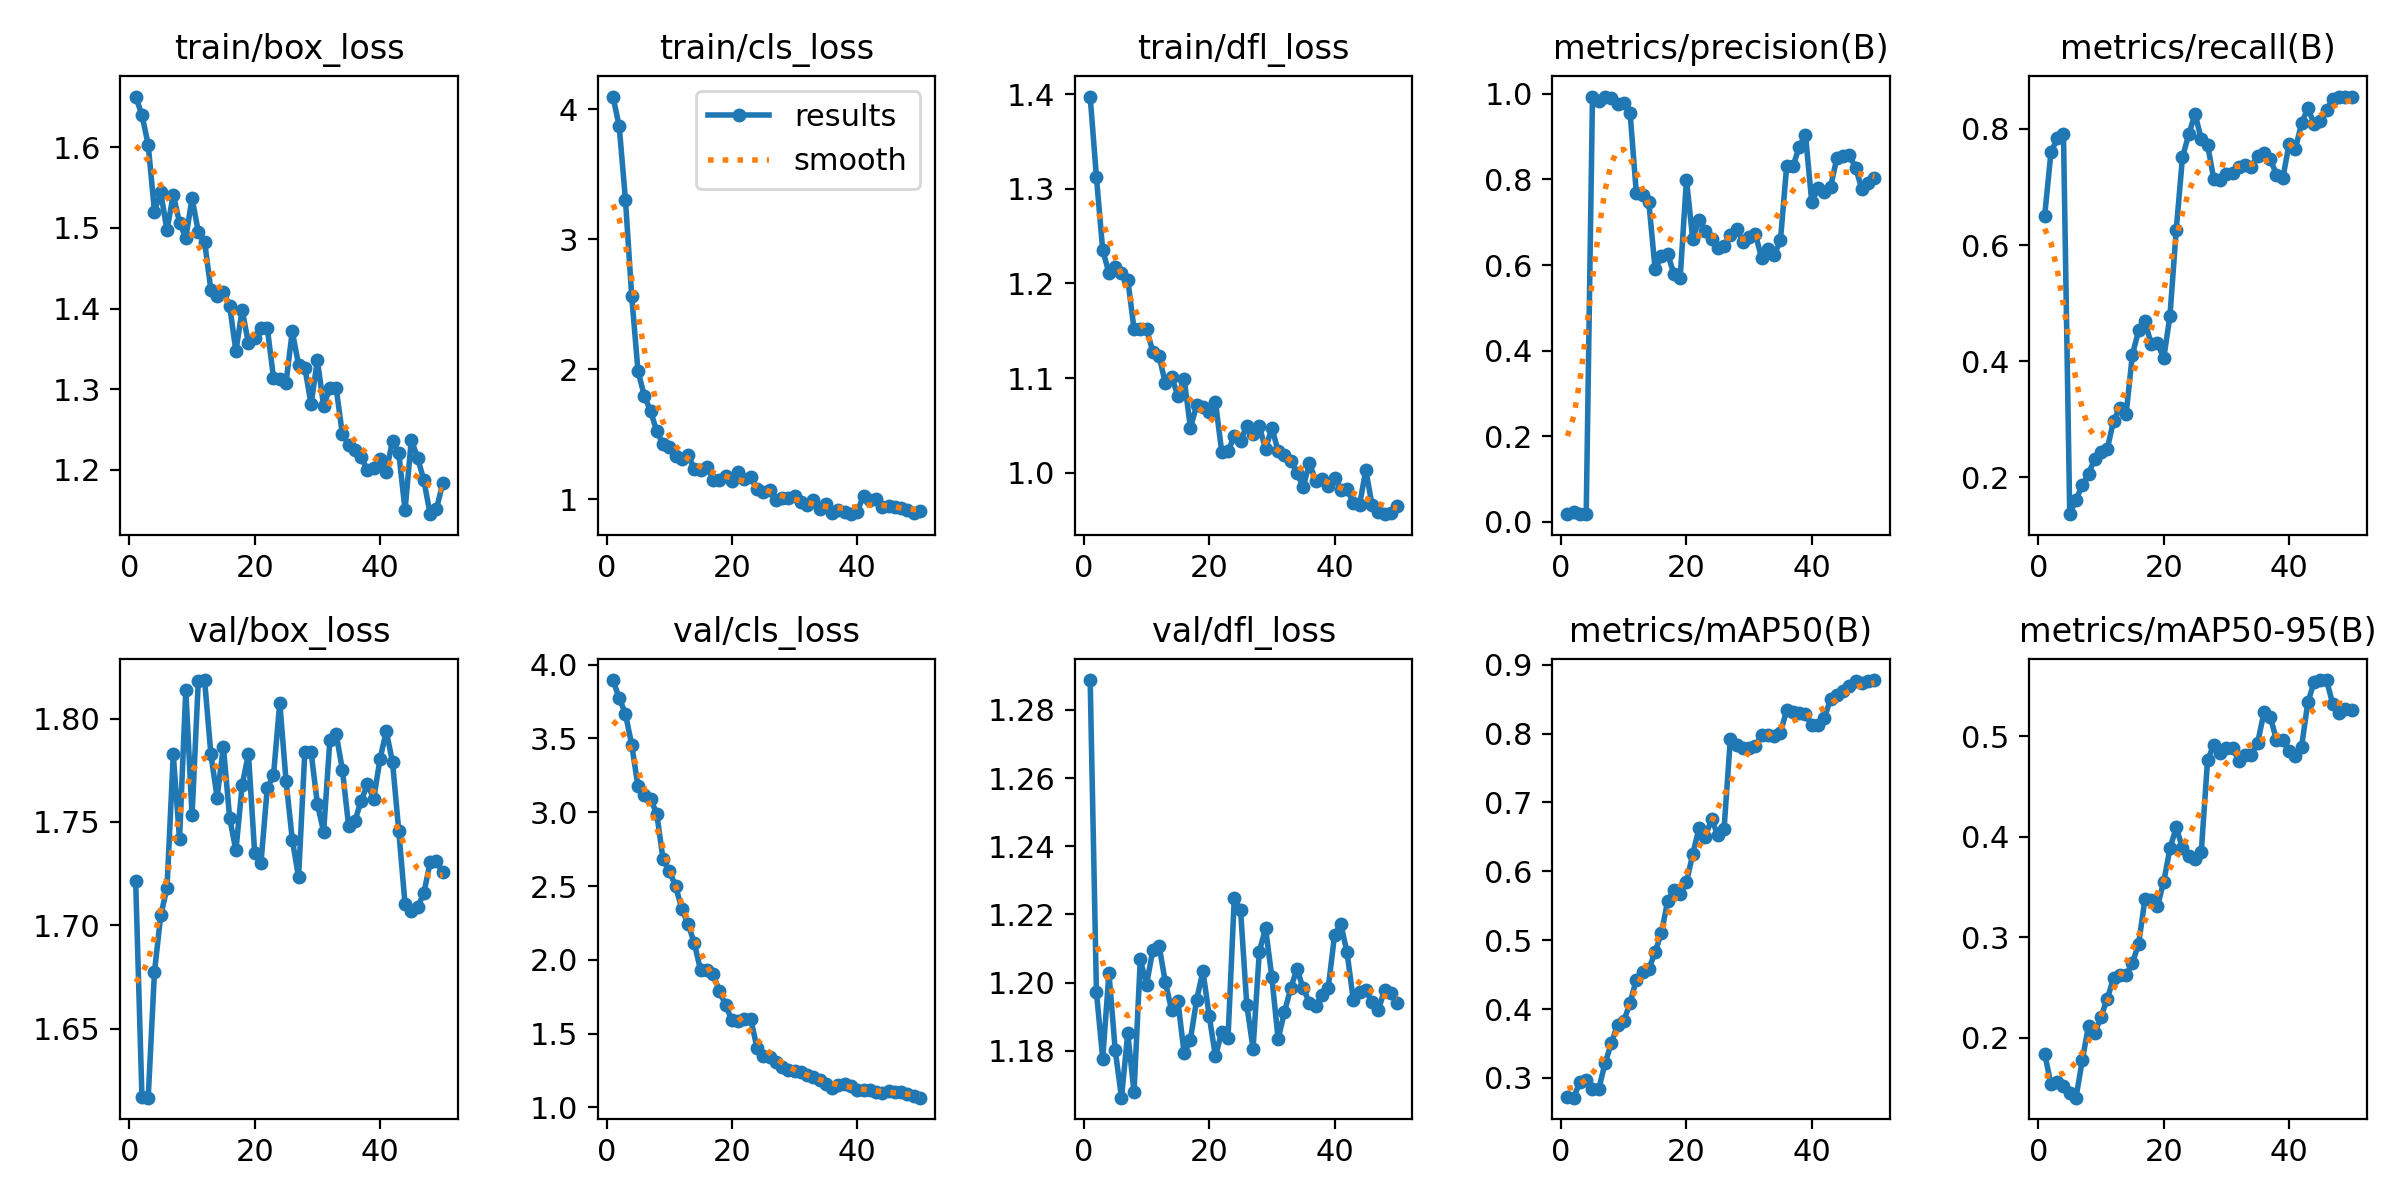

Data behind this chart, as committed beside it:
epoch, time, train/box_loss, train/cls_loss, train/dfl_loss, metrics/precision(B), metrics/recall(B), metrics/mAP50(B), metrics/mAP50-95(B), val/box_loss, val/cls_loss, val/dfl_loss, lr/pg0, lr/pg1, lr/pg2
1, 16.2, 1.663, 4.097, 1.397, 0.01758, 0.6502, 0.2723, 0.1841, 1.721, 3.895, 1.289, 4e-05, 4e-05, 4e-05
2, 31.02, 1.64, 3.87, 1.312, 0.02152, 0.7596, 0.2713, 0.1537, 1.617, 3.775, 1.197, 8.8218e-05, 8.8218e-05, 8.8218e-05
3, 45.6, 1.603, 3.304, 1.235, 0.01848, 0.7837, 0.2945, 0.1553, 1.617, 3.666, 1.178, 0.0001345, 0.0001345, 0.0001345
4, 60.46, 1.52, 2.562, 1.211, 0.0186, 0.7918, 0.2975, 0.1515, 1.677, 3.457, 1.203, 0.0001787, 0.0001787, 0.0001787
5, 196.6, 1.544, 1.987, 1.217, 0.9931, 0.1361, 0.2838, 0.145, 1.705, 3.175, 1.18, 0.000221, 0.000221, 0.000221
6, 276.2, 1.497, 1.797, 1.211, 0.9839, 0.1614, 0.284, 0.1402, 1.718, 3.114, 1.166, 0.0002613, 0.0002613, 0.0002613
7, 290.4, 1.541, 1.679, 1.204, 0.9939, 0.1857, 0.321, 0.1772, 1.783, 3.091, 1.185, 0.0002996, 0.0002996, 0.0002996
8, 305.2, 1.507, 1.522, 1.152, 0.9901, 0.2059, 0.35, 0.2119, 1.742, 2.99, 1.168, 0.0003359, 0.0003359, 0.0003359
9, 319.9, 1.487, 1.424, 1.152, 0.9768, 0.2318, 0.3773, 0.2044, 1.814, 2.681, 1.207, 0.0003703, 0.0003703, 0.0003703
10, 334.8, 1.537, 1.399, 1.152, 0.9783, 0.2436, 0.3825, 0.2209, 1.753, 2.599, 1.199, 0.0004027, 0.0004027, 0.0004027
11, 349.6, 1.495, 1.334, 1.128, 0.9561, 0.2488, 0.4092, 0.2386, 1.818, 2.501, 1.21, 0.0004331, 0.0004331, 0.0004331
12, 365.3, 1.483, 1.312, 1.123, 0.7681, 0.2975, 0.4425, 0.2594, 1.819, 2.342, 1.211, 0.0004615, 0.0004615, 0.0004615
13, 379.4, 1.423, 1.337, 1.094, 0.7642, 0.319, 0.4532, 0.2626, 1.783, 2.243, 1.2, 0.0004879, 0.0004879, 0.0004879
14, 394.1, 1.416, 1.233, 1.101, 0.7462, 0.3088, 0.458, 0.2624, 1.762, 2.111, 1.192, 0.0005124, 0.0005124, 0.0005124
15, 409.4, 1.42, 1.222, 1.082, 0.5897, 0.4107, 0.4828, 0.2739, 1.786, 1.928, 1.195, 0.0005349, 0.0005349, 0.0005349
16, 424.9, 1.404, 1.25, 1.099, 0.6214, 0.4529, 0.5105, 0.2933, 1.752, 1.928, 1.179, 0.0005554, 0.0005554, 0.0005554
17, 440.3, 1.347, 1.148, 1.048, 0.6265, 0.4683, 0.5568, 0.3377, 1.736, 1.901, 1.183, 0.0005739, 0.0005739, 0.0005739
18, 455.9, 1.398, 1.147, 1.071, 0.5786, 0.43, 0.5727, 0.3368, 1.768, 1.787, 1.195, 0.0005904, 0.0005904, 0.0005904
19, 471.5, 1.357, 1.181, 1.07, 0.5707, 0.4319, 0.5668, 0.3305, 1.783, 1.693, 1.203, 0.000605, 0.000605, 0.000605
20, 486.5, 1.363, 1.141, 1.064, 0.7995, 0.4045, 0.584, 0.355, 1.735, 1.589, 1.19, 0.0006176, 0.0006176, 0.0006176
21, 501.3, 1.375, 1.211, 1.075, 0.6613, 0.4782, 0.625, 0.3883, 1.73, 1.585, 1.178, 0.000604, 0.000604, 0.000604
22, 516.4, 1.376, 1.159, 1.022, 0.7055, 0.6262, 0.6625, 0.4091, 1.766, 1.598, 1.186, 0.0005842, 0.0005842, 0.0005842
23, 531.6, 1.314, 1.167, 1.023, 0.6805, 0.7516, 0.6505, 0.3887, 1.773, 1.599, 1.184, 0.0005644, 0.0005644, 0.0005644
24, 546.6, 1.312, 1.077, 1.039, 0.6599, 0.7906, 0.6752, 0.3807, 1.808, 1.402, 1.225, 0.0005446, 0.0005446, 0.0005446
25, 562.7, 1.308, 1.057, 1.033, 0.6403, 0.8262, 0.6531, 0.3773, 1.77, 1.351, 1.221, 0.0005248, 0.0005248, 0.0005248
26, 578, 1.372, 1.073, 1.05, 0.6451, 0.7822, 0.6611, 0.3851, 1.741, 1.342, 1.193, 0.000505, 0.000505, 0.000505
27, 593.8, 1.33, 0.9954, 1.041, 0.6701, 0.7727, 0.7914, 0.4761, 1.723, 1.306, 1.181, 0.0004852, 0.0004852, 0.0004852
28, 609.4, 1.327, 1.011, 1.049, 0.6852, 0.7135, 0.7834, 0.4915, 1.784, 1.275, 1.209, 0.0004654, 0.0004654, 0.0004654
29, 625.4, 1.281, 1.007, 1.025, 0.6546, 0.7124, 0.7788, 0.4835, 1.784, 1.252, 1.216, 0.0004456, 0.0004456, 0.0004456
30, 640.9, 1.336, 1.027, 1.048, 0.6653, 0.7218, 0.7796, 0.4885, 1.759, 1.244, 1.202, 0.0004258, 0.0004258, 0.0004258
31, 656.9, 1.279, 0.9814, 1.023, 0.6727, 0.7249, 0.7817, 0.4886, 1.745, 1.241, 1.183, 0.000406, 0.000406, 0.000406
32, 672, 1.301, 0.9519, 1.019, 0.616, 0.7352, 0.7972, 0.4752, 1.79, 1.221, 1.191, 0.0003862, 0.0003862, 0.0003862
33, 687.8, 1.301, 0.9955, 1.013, 0.6367, 0.7374, 0.7975, 0.4813, 1.793, 1.205, 1.198, 0.0003664, 0.0003664, 0.0003664
34, 703.9, 1.244, 0.9283, 1, 0.6231, 0.7343, 0.7968, 0.4814, 1.775, 1.186, 1.204, 0.0003466, 0.0003466, 0.0003466
35, 719.6, 1.231, 0.9638, 0.9853, 0.6574, 0.7535, 0.8015, 0.4935, 1.748, 1.16, 1.198, 0.0003268, 0.0003268, 0.0003268
36, 735.1, 1.225, 0.8974, 1.01, 0.8321, 0.7586, 0.8338, 0.5236, 1.75, 1.134, 1.194, 0.000307, 0.000307, 0.000307
37, 749.8, 1.215, 0.9168, 0.9913, 0.8306, 0.748, 0.8316, 0.5196, 1.76, 1.15, 1.193, 0.0002872, 0.0002872, 0.0002872
38, 765.1, 1.199, 0.9051, 0.9931, 0.8764, 0.7214, 0.8294, 0.4961, 1.768, 1.156, 1.196, 0.0002674, 0.0002674, 0.0002674
39, 780.2, 1.202, 0.885, 0.9864, 0.9047, 0.7147, 0.8279, 0.4961, 1.761, 1.143, 1.198, 0.0002476, 0.0002476, 0.0002476
40, 795.6, 1.213, 0.9039, 0.9951, 0.7467, 0.7734, 0.8122, 0.4853, 1.78, 1.116, 1.214, 0.0002278, 0.0002278, 0.0002278
41, 811.3, 1.198, 1.028, 0.9822, 0.7796, 0.7649, 0.8121, 0.4806, 1.794, 1.118, 1.217, 0.000208, 0.000208, 0.000208
42, 826.5, 1.236, 0.9958, 0.9827, 0.7702, 0.8095, 0.8225, 0.4891, 1.779, 1.116, 1.209, 0.0001882, 0.0001882, 0.0001882
43, 840.9, 1.22, 1.003, 0.9684, 0.7824, 0.8358, 0.8499, 0.5335, 1.746, 1.104, 1.195, 0.0001684, 0.0001684, 0.0001684
44, 855.6, 1.15, 0.9422, 0.9661, 0.8498, 0.8094, 0.8557, 0.5536, 1.71, 1.1, 1.197, 0.0001486, 0.0001486, 0.0001486
45, 870.4, 1.237, 0.9503, 1.003, 0.8544, 0.8145, 0.8624, 0.5559, 1.707, 1.111, 1.198, 0.0001288, 0.0001288, 0.0001288
46, 885.4, 1.215, 0.9432, 0.9657, 0.8574, 0.8333, 0.8692, 0.5556, 1.709, 1.104, 1.194, 0.000109, 0.000109, 0.000109
47, 912.6, 1.187, 0.9295, 0.9581, 0.827, 0.8511, 0.8756, 0.5316, 1.716, 1.102, 1.192, 8.92e-05, 8.92e-05, 8.92e-05
48, 958.8, 1.145, 0.914, 0.9564, 0.778, 0.8559, 0.8729, 0.5232, 1.73, 1.088, 1.198, 6.94e-05, 6.94e-05, 6.94e-05
49, 972.4, 1.151, 0.8966, 0.9579, 0.792, 0.8559, 0.8767, 0.5267, 1.731, 1.075, 1.197, 4.96e-05, 4.96e-05, 4.96e-05
50, 986.7, 1.183, 0.9127, 0.9646, 0.803, 0.8559, 0.8777, 0.5261, 1.726, 1.066, 1.194, 2.98e-05, 2.98e-05, 2.98e-05
